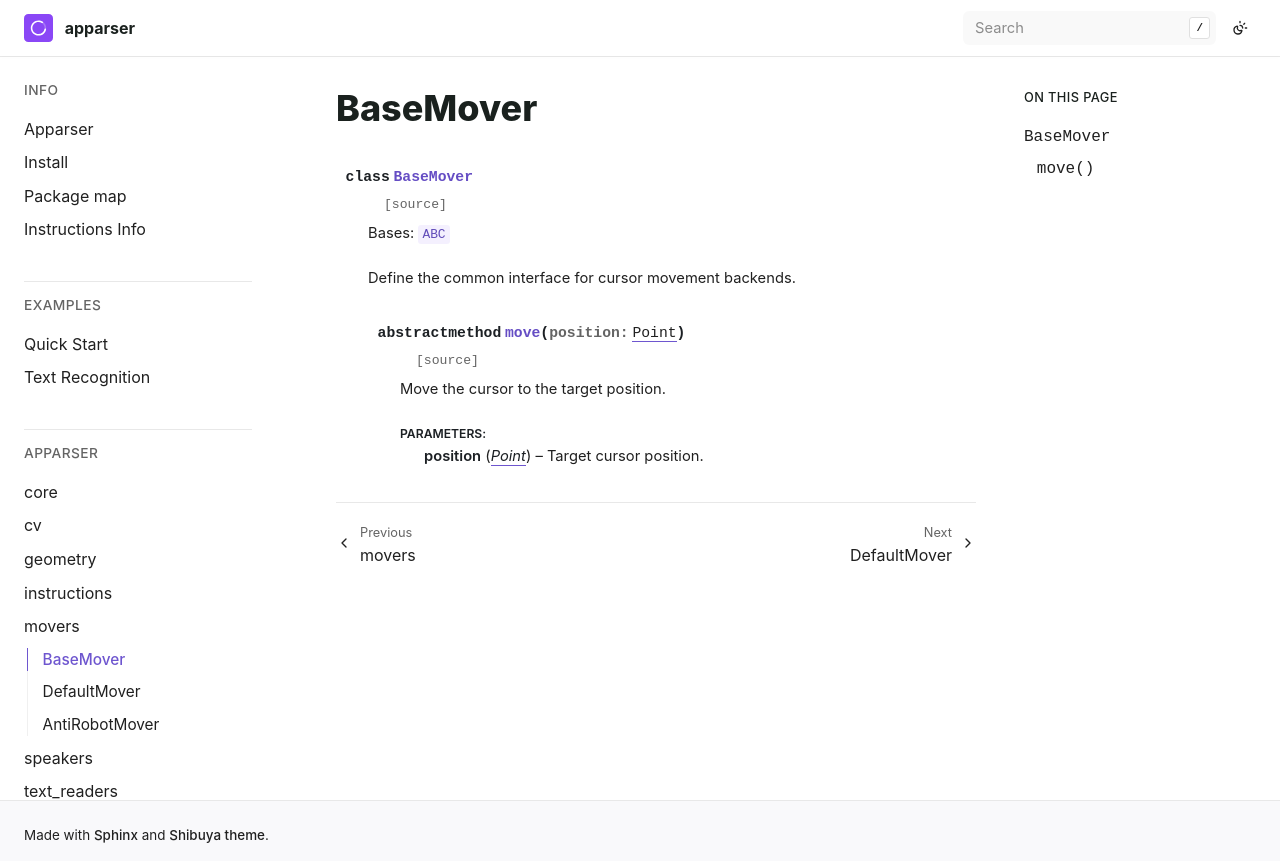

repository: apparser-development/apparser · page: api/movers/BaseMover.html · generator: sphinx

BaseMover
=========

.. currentmodule:: apparser.movers.base

.. autoclass:: BaseMover
   :members:
   :undoc-members:
   :show-inheritance:
   :member-order: bysource
